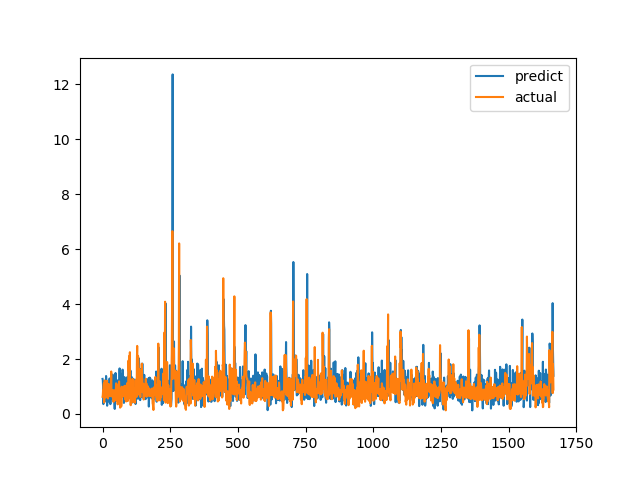

The data file committed next to this chart (first rows):
predict, actual
1.277, 0.6238
1.226, 0.6915
1, 0.8558
0.3588, 0.7094
0.4529, 1.015
0.5221, 1.116
1.169, 0.4183
0.8393, 1.002
0.4492, 1.219
0.8912, 1.143
0.9546, 0.6528
1.219, 0.6747
0.7003, 0.601
1.382, 0.6695
1.218, 0.6538
1.186, 0.7814
0.9163, 1.206
0.3002, 0.8469
0.9205, 0.8286
0.4361, 0.6482
0.7119, 0.5624
0.6226, 0.7183
0.6612, 1.1
1.127, 0.9542
0.6494, 0.729
0.6912, 0.6694
1.292, 0.8631
0.9395, 0.6465
0.8052, 0.8223
0.3581, 0.9236
1.16, 0.8301
0.6934, 1.067
0.8739, 1.546
0.6309, 0.6827
0.7689, 0.6386
0.8337, 0.6464
1.199, 0.6881
1.435, 0.7274
0.5274, 0.65
0.4756, 0.8694
0.9353, 0.4409
1.317, 0.4519
0.9941, 0.7575
1.344, 0.4952
0.5002, 0.6851
0.1836, 0.7244
1.081, 0.8654
0.8013, 0.74
1.492, 0.8071
1.059, 0.8204
0.8963, 1.114
1.223, 1.109
1.153, 0.4751
1.016, 1.039
0.775, 0.9458
1.22, 0.7878
0.8699, 0.3505
0.9552, 0.9368
0.9038, 0.9868
0.5217, 0.647
... 1,607 more rows
